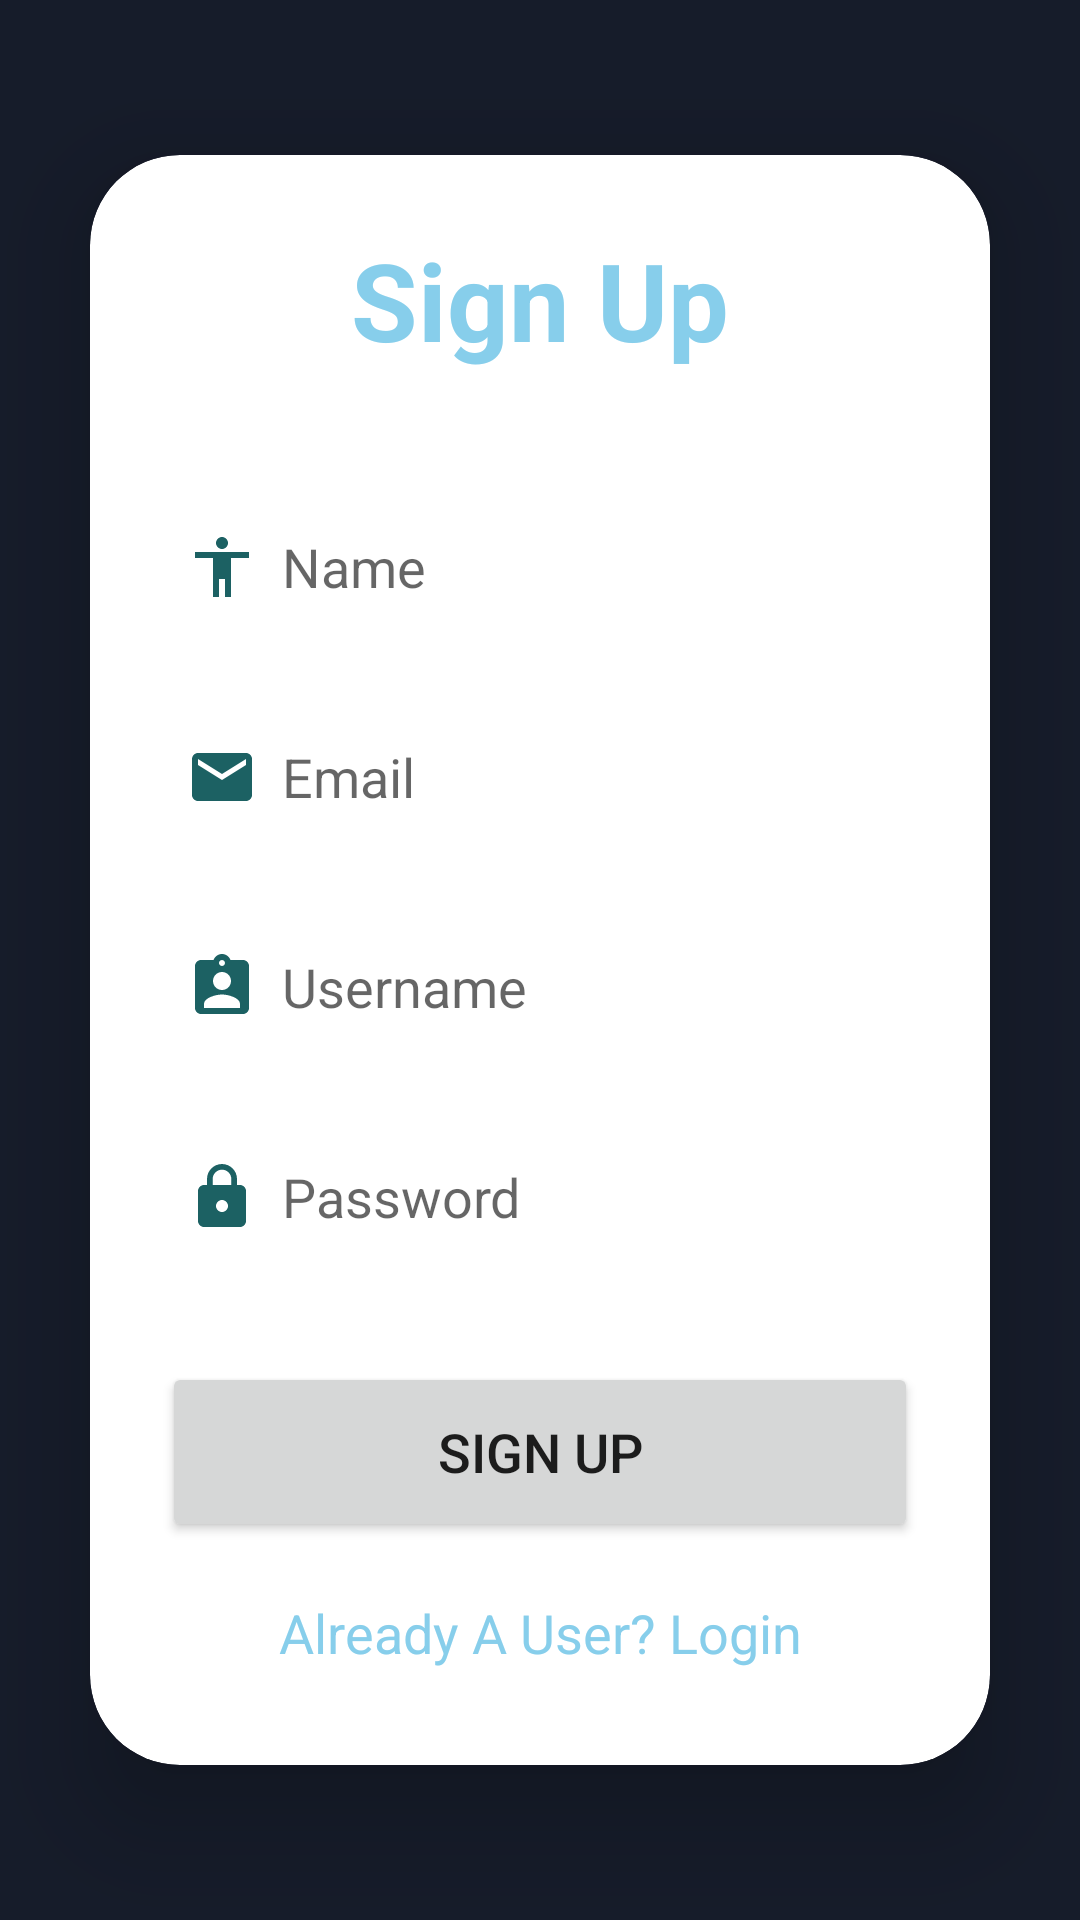

Here is an Android app screen rendered from its layout file. Give the layout XML and the strings, colors and styles it references.
<!-- AndroidManifest.xml: application theme Theme.ECEN403 -->
<!-- res/layout/activity_signup2.xml -->
<?xml version="1.0" encoding="utf-8"?>
<LinearLayout
    xmlns:app="http://schemas.android.com/apk/res-auto"
    xmlns:tools="http://schemas.android.com/tools"
    xmlns:android="http://schemas.android.com/apk/res/android"
    android:id="@+id/main"
    android:layout_width="match_parent"
    android:layout_height="match_parent"
    android:orientation="vertical"
    android:gravity="center"
    android:background="@color/black_1"
    tools:context=".Activities.SignupActivity">

    <androidx.cardview.widget.CardView
        android:layout_width="match_parent"
        android:layout_height="wrap_content"
        android:layout_margin="30dp"
        app:cardCornerRadius="30dp"
        app:cardElevation="20dp">

        <LinearLayout
            android:layout_width="match_parent"
            android:layout_height="wrap_content"
            android:orientation="vertical"
            android:layout_gravity="center_horizontal"
            android:padding="24dp"
            android:background="@drawable/blue_border">

        <TextView
            android:layout_width="match_parent"
            android:layout_height="wrap_content"
            android:text="Sign Up"
            android:textSize="36sp"
            android:textAlignment="center"
            android:textStyle="bold"
            android:textColor="@color/blue"/>

        <EditText
            android:layout_width="match_parent"
            android:layout_height="50dp"
            android:id="@+id/signup_name"
            android:background="@drawable/blue_border"
            android:layout_marginTop="40dp"
            android:padding="8dp"
            android:hint="Name"
            android:drawableLeft="@drawable/baseline_accessibility_24"
            android:drawablePadding="8dp"
            android:textColor="@color/black"/>

        <EditText
            android:layout_width="match_parent"
            android:layout_height="50dp"
            android:id="@+id/signup_email"
            android:background="@drawable/blue_border"
            android:layout_marginTop="20dp"
            android:padding="8dp"
            android:hint="Email"
            android:drawableLeft="@drawable/baseline_email_24"
            android:drawablePadding="8dp"
            android:textColor="@color/black"/>

            <EditText
                android:layout_width="match_parent"
                android:layout_height="50dp"
                android:id="@+id/signup_username"
                android:background="@drawable/blue_border"
                android:layout_marginTop="20dp"
                android:padding="8dp"
                android:hint="Username"
                android:drawableLeft="@drawable/baseline_assignment_ind_24"
                android:drawablePadding="8dp"
                android:textColor="@color/black"/>

            <EditText
                android:layout_width="match_parent"
                android:layout_height="50dp"
                android:id="@+id/signup_password"
                android:background="@drawable/blue_border"
                android:layout_marginTop="20dp"
                android:padding="8dp"
                android:hint="Password"
                android:drawableLeft="@drawable/baseline_lock_24"
                android:drawablePadding="8dp"
                android:textColor="@color/black"/>

        <Button
            android:layout_width="match_parent"
            android:layout_height="60dp"
            android:text="Sign Up"
            android:id="@+id/signup_button"
            android:textSize="18sp"
            android:layout_marginTop="30dp"
            app:cornerRadius = "20dp"/>

        <TextView
            android:layout_width="match_parent"
            android:layout_height="wrap_content"
            android:id="@+id/loginRedirectText"
            android:text="Already A User? Login"
            android:layout_gravity="center"
            android:textAlignment="center"
            android:padding="8dp"
            android:layout_marginTop="10dp"
            android:textSize="18sp"
            android:textColor="@color/blue"/>
        </LinearLayout>

    </androidx.cardview.widget.CardView>

</LinearLayout>
<!-- resources referenced by this layout -->
<resources>
  <color name="black">#FF000000</color>
  <color name="black_1">#161c2a</color>
  <color name="blue">#87CEEB</color>
  <!-- drawable baseline_accessibility_24 (drawable) -->
  <vector xmlns:android="http://schemas.android.com/apk/res/android" android:height="24dp" android:tint="#1C6163" android:viewportHeight="24" android:viewportWidth="24" android:width="24dp">
        
      <path android:fillColor="@android:color/white" android:pathData="M12,2c1.1,0 2,0.9 2,2s-0.9,2 -2,2 -2,-0.9 -2,-2 0.9,-2 2,-2zM21,9h-6v13h-2v-6h-2v6L9,22L9,9L3,9L3,7h18v2z"/>
      
  </vector>
  <!-- drawable baseline_assignment_ind_24 (drawable) -->
  <vector xmlns:android="http://schemas.android.com/apk/res/android" android:height="24dp" android:tint="#1C6163" android:viewportHeight="24" android:viewportWidth="24" android:width="24dp">
        
      <path android:fillColor="@android:color/white" android:pathData="M19,3h-4.18C14.4,1.84 13.3,1 12,1c-1.3,0 -2.4,0.84 -2.82,2L5,3c-1.1,0 -2,0.9 -2,2v14c0,1.1 0.9,2 2,2h14c1.1,0 2,-0.9 2,-2L21,5c0,-1.1 -0.9,-2 -2,-2zM12,3c0.55,0 1,0.45 1,1s-0.45,1 -1,1 -1,-0.45 -1,-1 0.45,-1 1,-1zM12,7c1.66,0 3,1.34 3,3s-1.34,3 -3,3 -3,-1.34 -3,-3 1.34,-3 3,-3zM18,19L6,19v-1.4c0,-2 4,-3.1 6,-3.1s6,1.1 6,3.1L18,19z"/>
      
  </vector>
  <!-- drawable baseline_email_24 (drawable) -->
  <vector android:height="24dp" android:tint="#1C6163"
      android:viewportHeight="24" android:viewportWidth="24"
      android:width="24dp" xmlns:android="http://schemas.android.com/apk/res/android">
      <path android:fillColor="@android:color/white" android:pathData="M20,4L4,4c-1.1,0 -1.99,0.9 -1.99,2L2,18c0,1.1 0.9,2 2,2h16c1.1,0 2,-0.9 2,-2L22,6c0,-1.1 -0.9,-2 -2,-2zM20,8l-8,5 -8,-5L4,6l8,5 8,-5v2z"/>
  </vector>
  <!-- drawable baseline_lock_24 (drawable) -->
  <vector android:height="24dp" android:tint="#1C6163"
      android:viewportHeight="24" android:viewportWidth="24"
      android:width="24dp" xmlns:android="http://schemas.android.com/apk/res/android">
      <path android:fillColor="@android:color/white" android:pathData="M18,8h-1L17,6c0,-2.76 -2.24,-5 -5,-5S7,3.24 7,6v2L6,8c-1.1,0 -2,0.9 -2,2v10c0,1.1 0.9,2 2,2h12c1.1,0 2,-0.9 2,-2L20,10c0,-1.1 -0.9,-2 -2,-2zM12,17c-1.1,0 -2,-0.9 -2,-2s0.9,-2 2,-2 2,0.9 2,2 -0.9,2 -2,2zM15.1,8L8.9,8L8.9,6c0,-1.71 1.39,-3.1 3.1,-3.1 1.71,0 3.1,1.39 3.1,3.1v2z"/>
  </vector>
  <style name="Theme.ECEN403" parent="Base.Theme.ECEN403" />
  <style name="Base.Theme.ECEN403" parent="Theme.AppCompat.Light.NoActionBar">
          
          <item name="colorPrimaryDark">@color/black_1</item>
      </style>
</resources>
